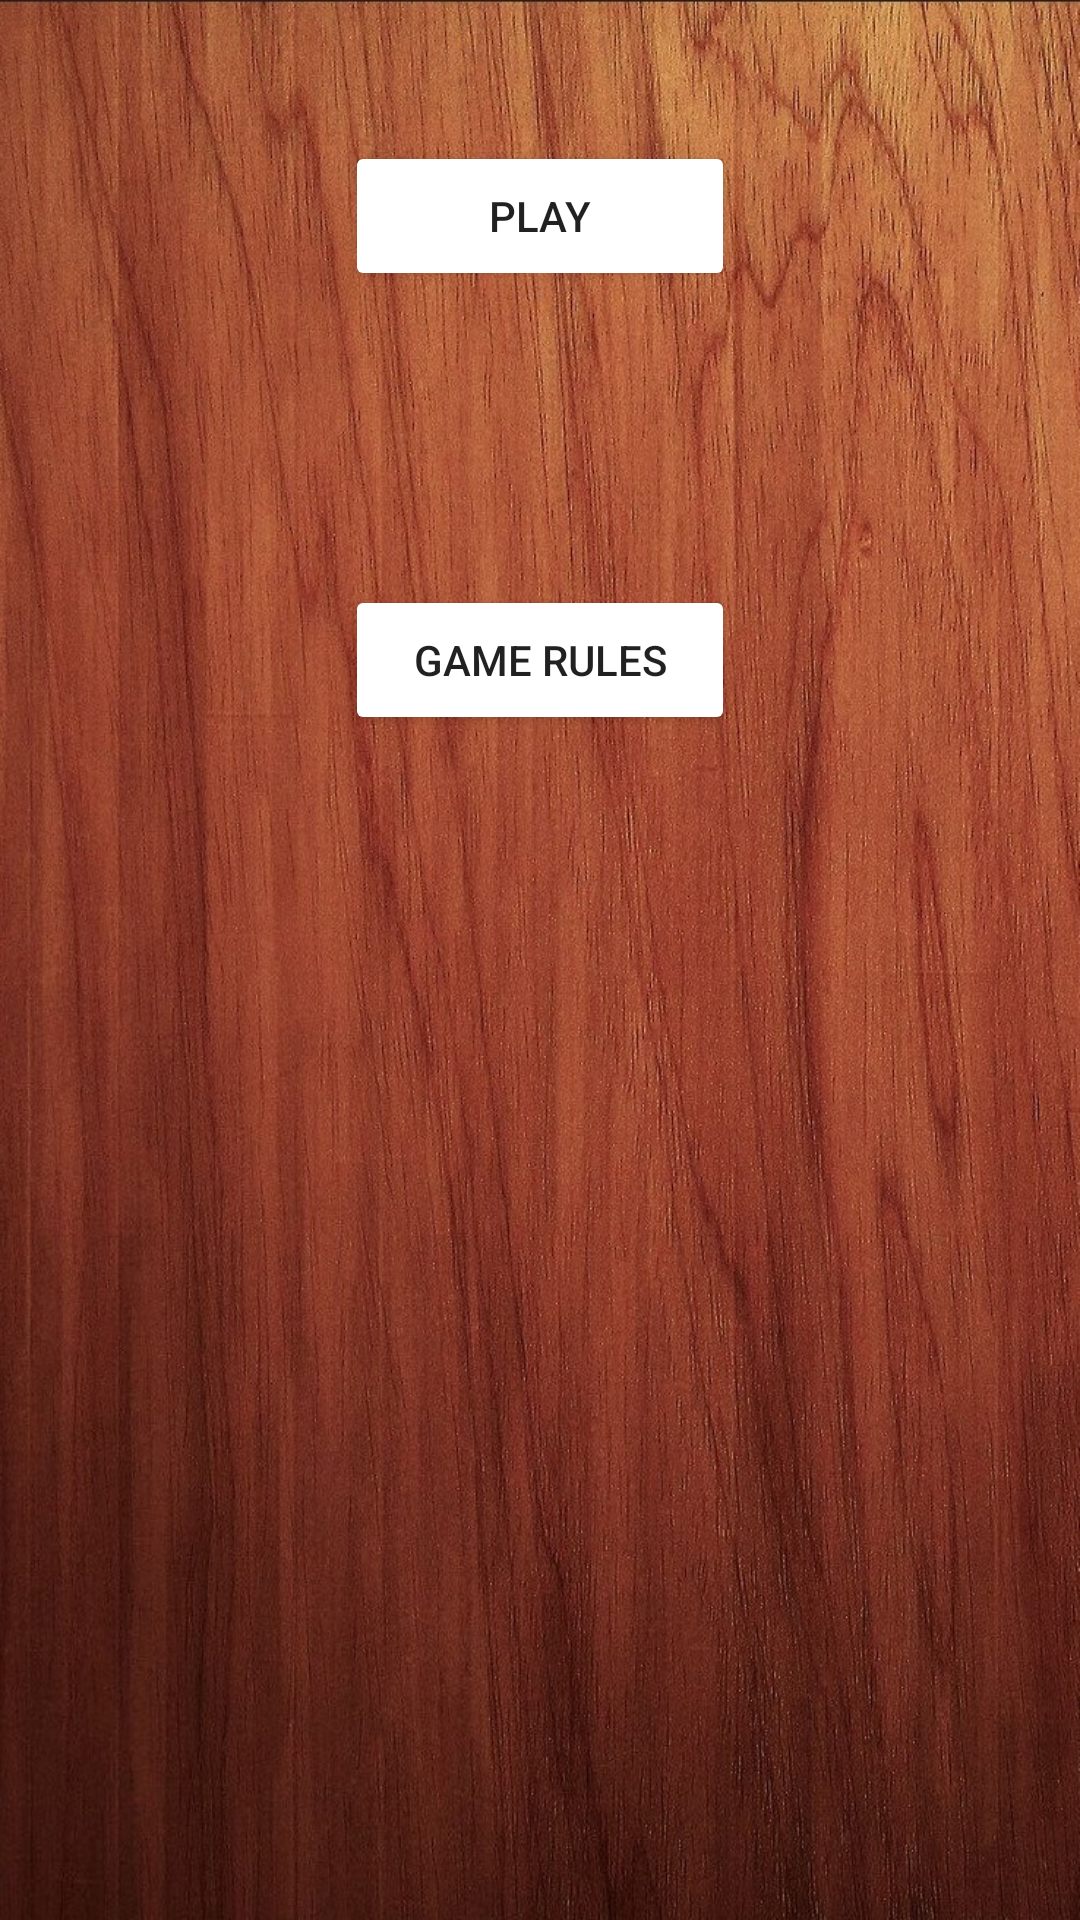

Android layout source for this screen:
<!-- AndroidManifest.xml: application theme Theme.ClassicChess -->
<!-- res/layout/main_menu.xml -->
<RelativeLayout xmlns:android="http://schemas.android.com/apk/res/android"
    android:layout_width="match_parent"
    android:layout_height="match_parent"
    android:background="@drawable/background">

    <androidx.appcompat.widget.AppCompatButton
        android:id="@+id/play_button"
        android:layout_width="130dp"
        android:layout_height="50dp"
        android:layout_alignParentBottom="true"
        android:layout_centerHorizontal="true"
        android:layout_marginBottom="543dp"
        android:backgroundTint="@color/BurlyWood"
        android:text="Play" />

    <androidx.appcompat.widget.AppCompatButton
        android:id="@+id/rules_button"
        android:layout_width="130dp"
        android:layout_height="50dp"
        android:layout_alignParentBottom="true"
        android:layout_centerHorizontal="true"
        android:layout_marginTop="48dp"
        android:layout_marginBottom="395dp"
        android:backgroundTint="@color/BurlyWood"
        android:text="Game Rules" />

</RelativeLayout>
<!-- resources referenced by this layout -->
<resources>
  <!-- drawable background: jpg bitmap (drawable, 347039 bytes) -->
  <style name="Theme.ClassicChess" parent="Theme.MaterialComponents.DayNight.DarkActionBar">
          
          <item name="colorPrimary">@color/purple_500</item>
          <item name="colorPrimaryVariant">@color/purple_700</item>
          <item name="colorOnPrimary">@color/white</item>
          
          <item name="colorSecondary">@color/teal_200</item>
          <item name="colorSecondaryVariant">@color/teal_700</item>
          <item name="colorOnSecondary">@color/black</item>
          
          <item name="android:statusBarColor">?attr/colorPrimaryVariant</item>
          
      </style>
  <color name="purple_500">#FF6200EE</color>
  <color name="purple_700">#FF3700B3</color>
  <color name="white">#FFFFFFFF</color>
  <color name="teal_200">#FF03DAC5</color>
  <color name="teal_700">#FF018786</color>
  <color name="black">#FF000000</color>
</resources>
